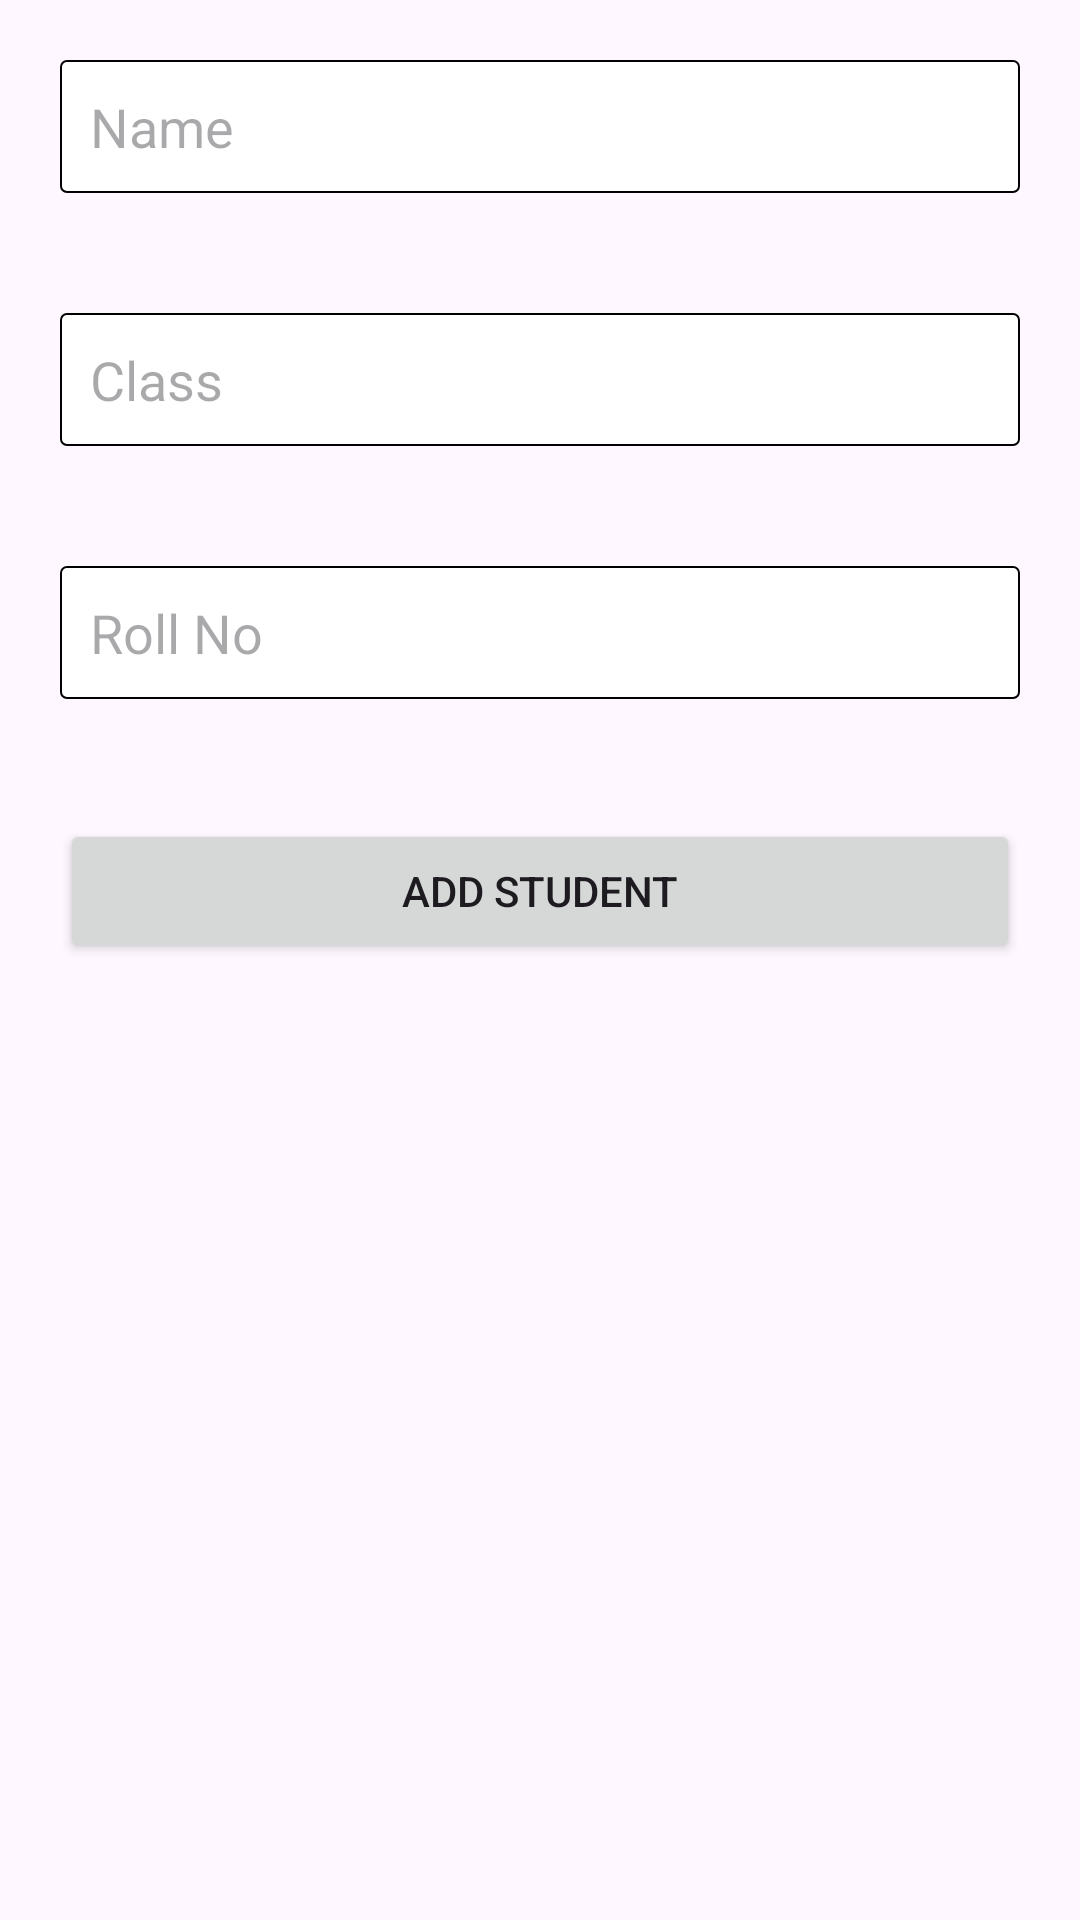

The Android layout XML behind this screen, and the referenced resources:
<!-- AndroidManifest.xml: application theme Theme.DemoGeeks -->
<!-- res/layout/activity_add_realtime.xml -->
<?xml version="1.0" encoding="utf-8"?>
<LinearLayout xmlns:android="http://schemas.android.com/apk/res/android"
    xmlns:app="http://schemas.android.com/apk/res-auto"
    xmlns:tools="http://schemas.android.com/tools"
    android:layout_width="match_parent"
    android:layout_height="match_parent"
    android:orientation="vertical"
    tools:context=".classsix.AddRealtimeActivity">


    <EditText
        android:layout_width="match_parent"
        android:layout_height="wrap_content"
        android:hint="Name"
        android:layout_margin="20dp"
        android:padding="10dp"
        android:background="@drawable/edt_shape"
        android:id="@+id/edtName"/>

    <EditText
        android:layout_width="match_parent"
        android:layout_height="wrap_content"
        android:hint="Class"
        android:layout_margin="20dp"
        android:padding="10dp"
        android:background="@drawable/edt_shape"
        android:id="@+id/edtClass"/>

    <EditText
        android:layout_width="match_parent"
        android:layout_height="wrap_content"
        android:hint="Roll No"
        android:layout_margin="20dp"
        android:padding="10dp"
        android:background="@drawable/edt_shape"
        android:id="@+id/edtRollNo"/>

    <Button
        android:layout_width="match_parent"
        android:layout_height="wrap_content"
        android:layout_margin="20dp"
        android:padding="5dp"
        android:id="@+id/addButton"
        android:text="Add Student"/>
</LinearLayout>
<!-- resources referenced by this layout -->
<resources>
  <!-- drawable edt_shape (drawable) -->
  <?xml version="1.0" encoding="utf-8"?>
  <shape android:shape="rectangle" xmlns:android="http://schemas.android.com/apk/res/android">
  
      <stroke android:width=".5dp"/>
      <solid android:color="@color/white"/>
      <corners android:topRightRadius="2dp"
          android:topLeftRadius="2dp"
          android:bottomLeftRadius="2dp"
          android:bottomRightRadius="2dp"
          
          />
  </shape>
  <style name="Theme.DemoGeeks" parent="Base.Theme.DemoGeeks" />
  <color name="white">#FFFFFFFF</color>
  <style name="Base.Theme.DemoGeeks" parent="Theme.Material3.DayNight.NoActionBar">
          
          
      </style>
</resources>
